Dataset: Mango-Dataset (GitHub, muhammadimran-ui/Mango-Dataset). Classes: damage, good mango, over ripe mango, under ripe mango.

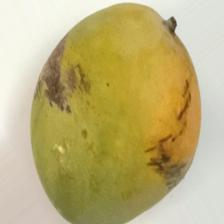
Label: damage

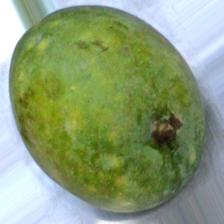
Label: under ripe mango

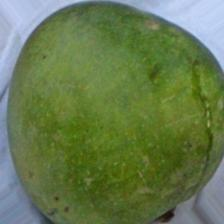
Label: under ripe mango

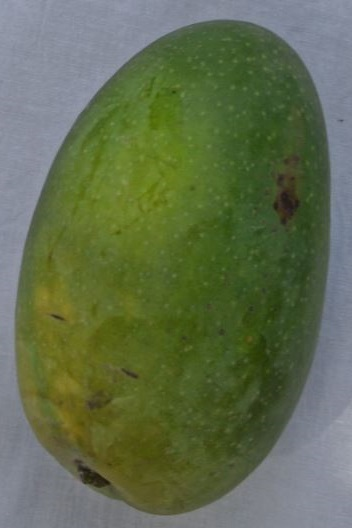
Label: good mango

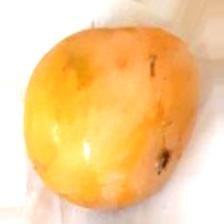
Label: over ripe mango

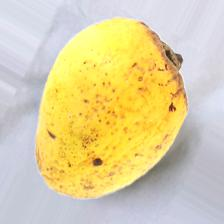
Label: damage
